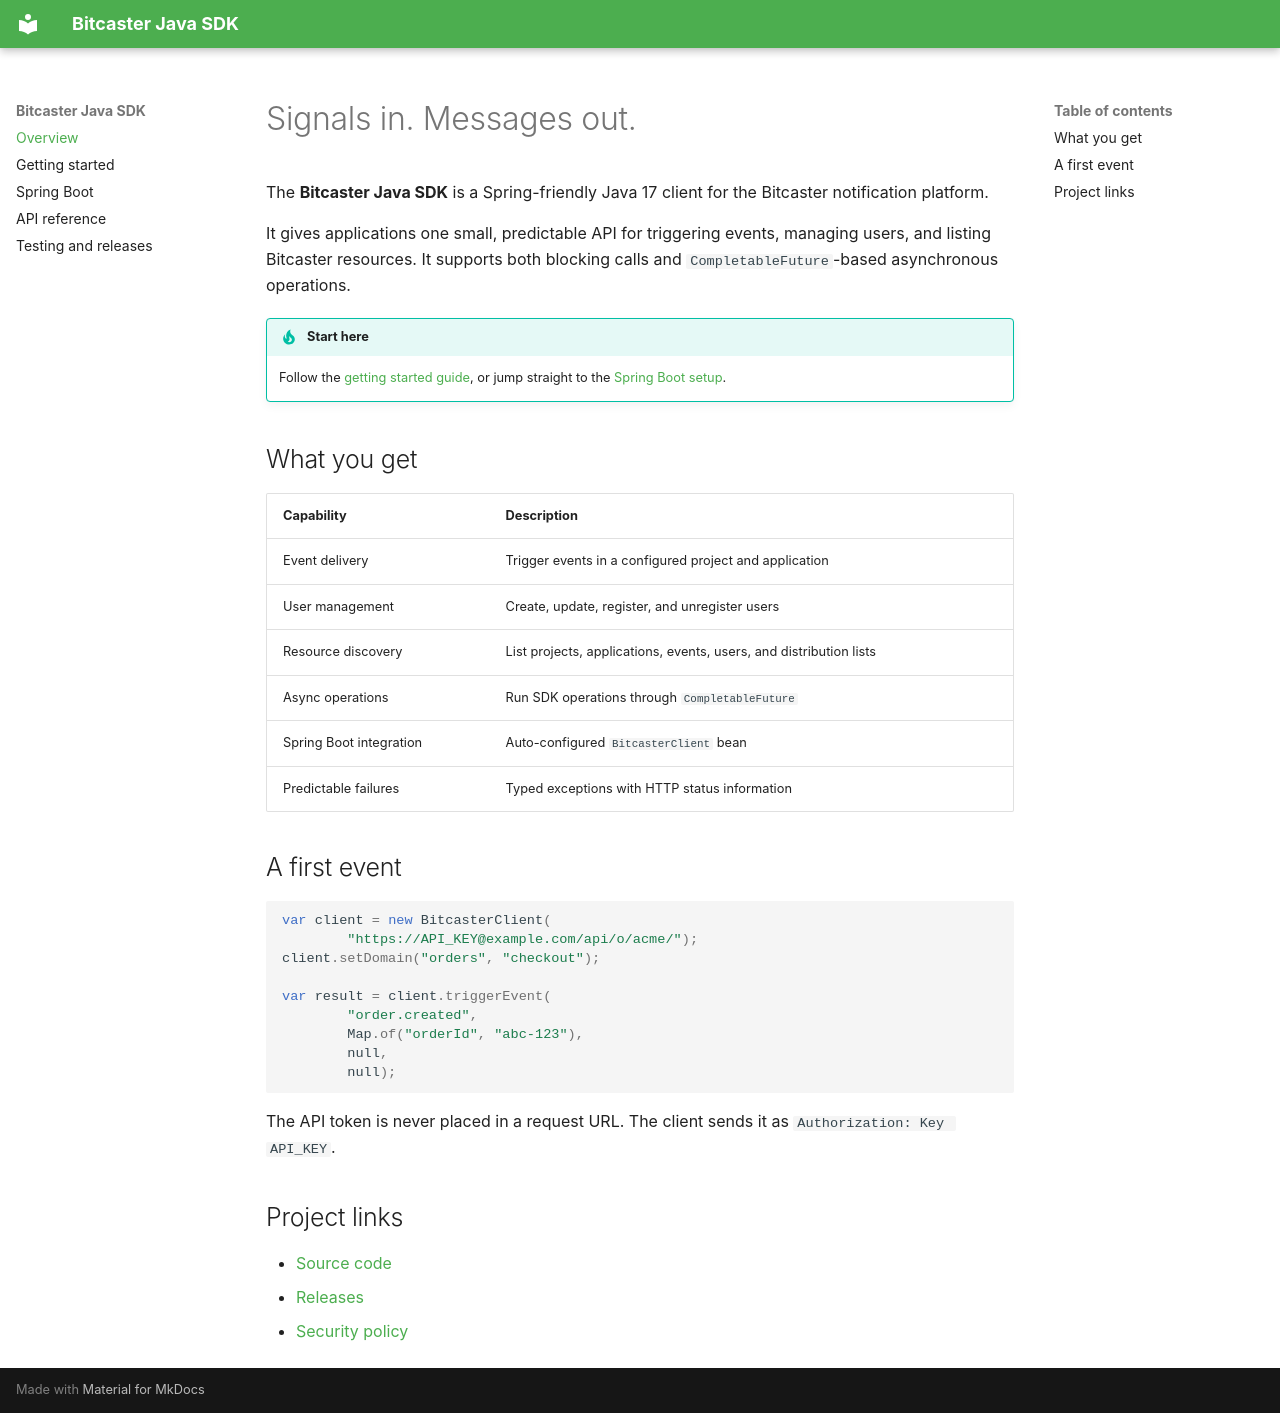

repository: bitcaster-io/bitcaster-java-sdk · page: index.html · generator: mkdocs

# Signals in. Messages out.

The **Bitcaster Java SDK** is a Spring-friendly Java 17 client for the Bitcaster notification platform.

It gives applications one small, predictable API for triggering events, managing users, and listing Bitcaster resources. It supports both blocking calls and `CompletableFuture`-based asynchronous operations.

!!! tip "Start here"
    Follow the [getting started guide](getting-started.md), or jump straight to the [Spring Boot setup](spring-boot.md).

## What you get

| Capability | Description |
| --- | --- |
| Event delivery | Trigger events in a configured project and application |
| User management | Create, update, register, and unregister users |
| Resource discovery | List projects, applications, events, users, and distribution lists |
| Async operations | Run SDK operations through `CompletableFuture` |
| Spring Boot integration | Auto-configured `BitcasterClient` bean |
| Predictable failures | Typed exceptions with HTTP status information |

## A first event

```java
var client = new BitcasterClient(
        "https://API_KEY@example.com/api/o/acme/");
client.setDomain("orders", "checkout");

var result = client.triggerEvent(
        "order.created",
        Map.of("orderId", "abc-123"),
        null,
        null);
```

The API token is never placed in a request URL. The client sends it as `Authorization: Key API_KEY`.

## Project links

- [Source code](https://github.com/bitcaster-io/bitcaster-java-sdk)
- [Releases](https://github.com/bitcaster-io/bitcaster-java-sdk/releases)
- [Security policy](https://github.com/bitcaster-io/bitcaster-java-sdk/blob/main/.github/SECURITY.md)
